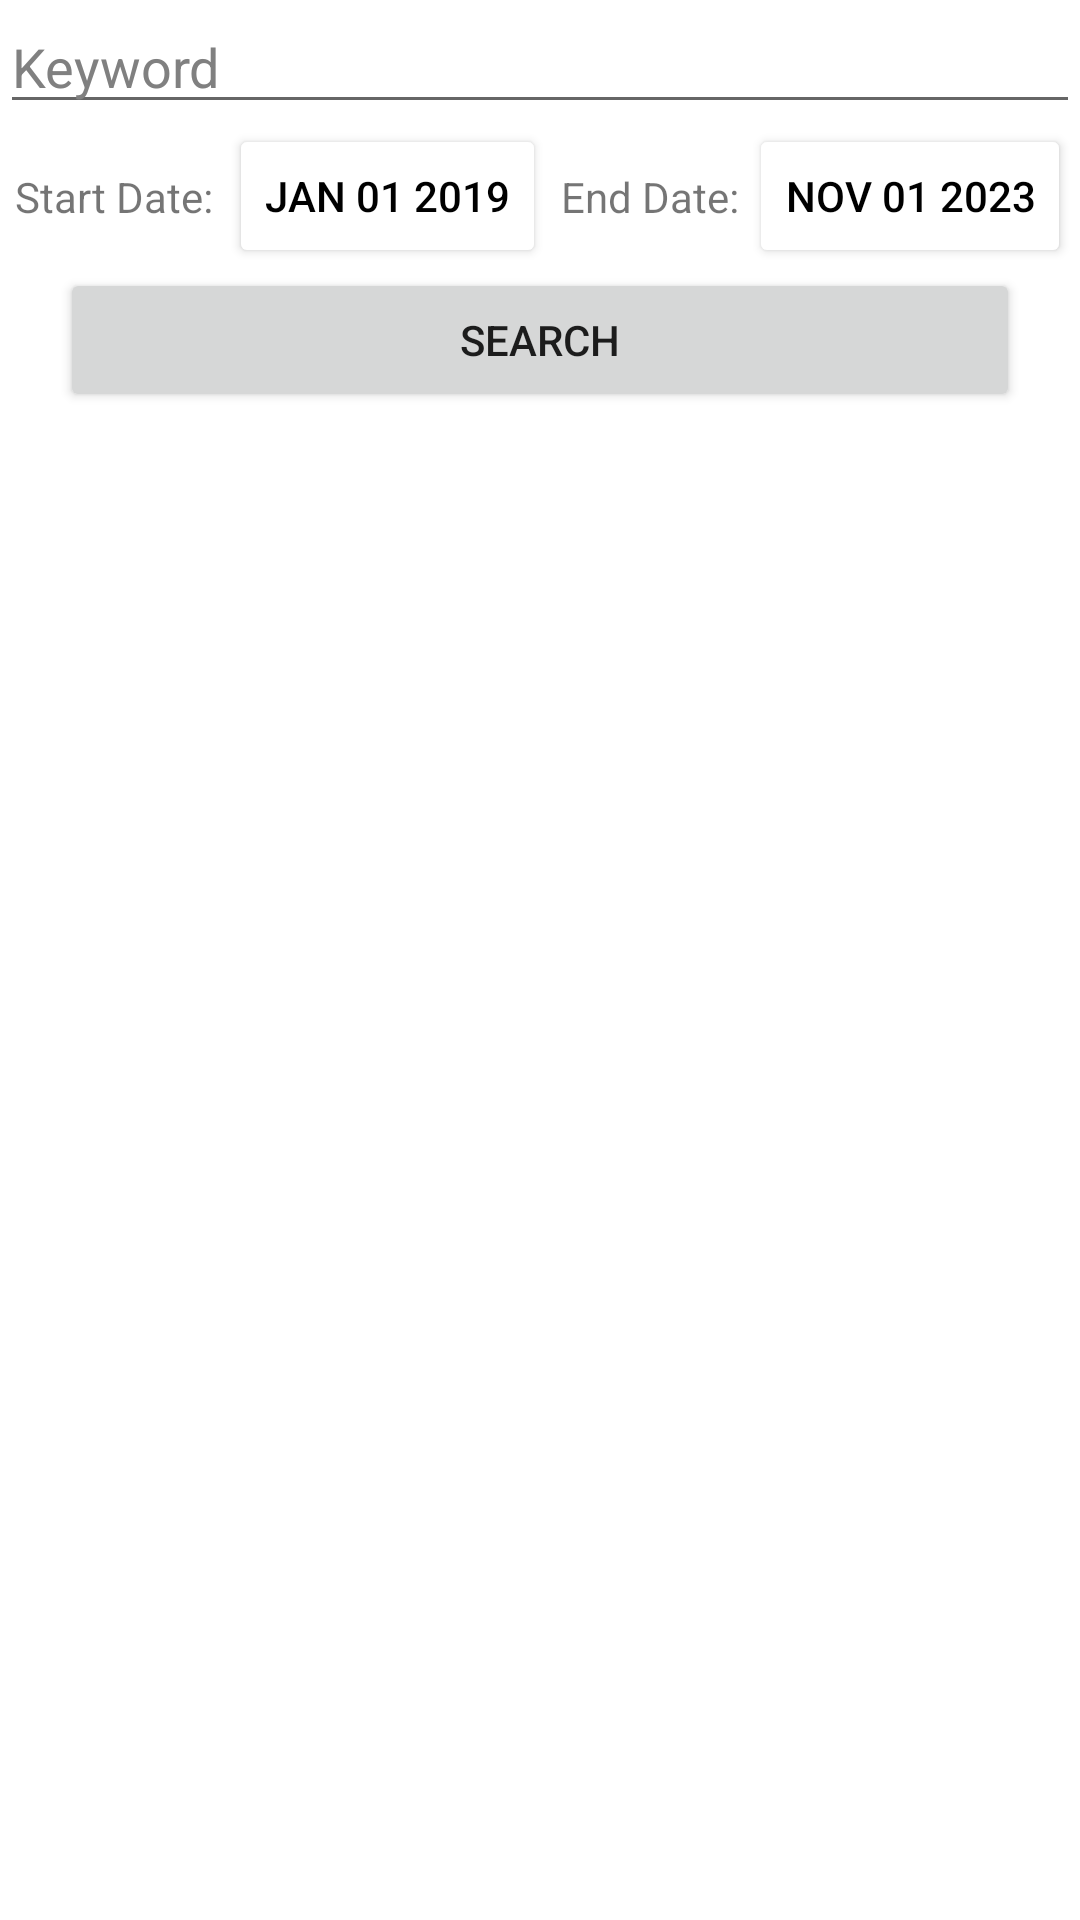

Produce the Android XML layout that renders to this screen, including the resource entries it uses.
<!-- AndroidManifest.xml: application theme Theme.MyApplication -->
<!-- res/layout/fragment_category.xml -->
<androidx.constraintlayout.widget.ConstraintLayout xmlns:android="http://schemas.android.com/apk/res/android"
    xmlns:app="http://schemas.android.com/apk/res-auto"
    xmlns:tools="http://schemas.android.com/tools"
    android:layout_width="match_parent"
    android:layout_height="match_parent"
    tools:context=".fragment.CategoryFragment">

    
    <androidx.constraintlayout.widget.ConstraintLayout
        android:id="@+id/search_toolbar"
        android:layout_width="match_parent"
        android:layout_height="wrap_content"
        app:layout_constraintTop_toTopOf="parent">

        
        <ImageView
            android:id="@+id/icon_search"
            android:layout_width="wrap_content"
            android:layout_height="wrap_content"
            android:src="@drawable/icon_search"
            app:layout_constraintBottom_toBottomOf="parent"
            app:layout_constraintStart_toStartOf="parent"
            app:layout_constraintTop_toTopOf="parent" />

        <ImageView
            android:id="@+id/icon_select"
            android:layout_width="wrap_content"
            android:layout_height="wrap_content"
            android:src="@drawable/icon_list"
            app:layout_constraintBottom_toBottomOf="parent"
            app:layout_constraintEnd_toEndOf="parent"
            app:layout_constraintTop_toTopOf="parent" />

        
        <EditText
            android:id="@+id/searchText"
            android:layout_width="0dp"
            android:layout_height="wrap_content"
            android:hint="Keyword"
            android:singleLine="true"
            android:textColor="@color/black"
            android:textColorHint="@color/gray"
            app:layout_constraintBottom_toBottomOf="parent"
            app:layout_constraintStart_toEndOf="@+id/icon_search"
            app:layout_constraintEnd_toStartOf="@id/icon_select"
            app:layout_constraintTop_toTopOf="parent" />

    </androidx.constraintlayout.widget.ConstraintLayout>

    
    <androidx.constraintlayout.widget.ConstraintLayout
        android:id="@+id/date_bar"
        android:layout_width="match_parent"
        android:layout_height="wrap_content"
        android:orientation="horizontal"
        app:layout_constraintTop_toBottomOf="@+id/search_toolbar">

        <TextView
            android:id="@+id/startDateText"
            android:layout_width="wrap_content"
            android:layout_height="wrap_content"
            android:text="Start Date:"
            android:layout_marginHorizontal="5dp"
            app:layout_constraintStart_toStartOf="parent"
            app:layout_constraintTop_toTopOf="parent"
            app:layout_constraintBottom_toBottomOf="parent"/>

        <Button
            android:id="@+id/startDateButton"
            android:layout_width="wrap_content"
            android:layout_height="wrap_content"
            android:backgroundTint="@color/white"
            android:text="JAN 01 2019"
            android:textColor="@color/black"
            android:layout_marginHorizontal="5dp"
            app:layout_constraintStart_toEndOf="@id/startDateText"
            app:layout_constraintTop_toTopOf="parent"
            app:layout_constraintBottom_toBottomOf="parent"/>

        <TextView
            android:id="@+id/endDateText"
            android:layout_width="wrap_content"
            android:layout_height="wrap_content"
            android:text="End Date:"
            android:layout_marginHorizontal="5dp"
            app:layout_constraintStart_toEndOf="@id/startDateButton"
            app:layout_constraintTop_toTopOf="parent"
            app:layout_constraintBottom_toBottomOf="parent"/>

        <Button
            android:id="@+id/endDateButton"
            android:layout_width="wrap_content"
            android:layout_height="wrap_content"
            android:layout_marginHorizontal="5dp"
            android:backgroundTint="@color/white"
            android:text="NOV 01 2023"
            android:textColor="@color/black"
            app:layout_constraintBottom_toBottomOf="parent"
            app:layout_constraintEnd_toEndOf="parent"
            app:layout_constraintStart_toEndOf="@id/endDateText"
            app:layout_constraintTop_toTopOf="parent" />


    </androidx.constraintlayout.widget.ConstraintLayout>

    <Button
        android:id="@+id/searchButton"
        android:layout_width="match_parent"
        android:layout_height="wrap_content"
        android:layout_marginHorizontal="20dp"
        app:layout_constraintTop_toBottomOf="@id/date_bar"
        android:text="Search"/>

    <androidx.constraintlayout.widget.ConstraintLayout
        android:layout_width="match_parent"
        android:layout_height="0dp"
        app:layout_constraintBottom_toBottomOf="parent"
        app:layout_constraintTop_toBottomOf="@id/searchButton">

        <com.google.android.material.tabs.TabLayout
            android:id="@+id/tab_layout"
            android:layout_width="match_parent"
            android:layout_height="wrap_content"
            app:layout_constraintTop_toTopOf="parent"
            app:tabMode="scrollable"/>

            <androidx.viewpager2.widget.ViewPager2
                android:id="@+id/view_pager"
                android:layout_width="match_parent"
                android:layout_height="0dp"
                app:layout_constraintTop_toBottomOf="@+id/tab_layout"
                app:layout_constraintBottom_toBottomOf="parent" />

        </androidx.constraintlayout.widget.ConstraintLayout>

    </androidx.constraintlayout.widget.ConstraintLayout>
<!-- resources referenced by this layout -->
<resources>
  <color name="black">#FF000000</color>
  <color name="gray">#FF808080</color>
  <color name="white">#FFFFFFFF</color>
  <style name="Theme.MyApplication" parent="Theme.MaterialComponents.DayNight.NoActionBar">
          
          <item name="colorPrimary">@color/purple</item>
          <item name="colorPrimaryVariant">@color/pink</item>
          <item name="colorOnPrimary">@color/white</item>
          
          <item name="colorSecondary">@color/teal</item>
          <item name="colorSecondaryVariant">@color/blue</item>
          <item name="colorOnSecondary">@color/black</item>
          
          <item name="android:statusBarColor">?attr/colorPrimaryVariant</item>
          
      </style>
  <color name="purple">#FF9b5de5</color>
  <color name="pink">#FFFFAFCC</color>
  <color name="teal">#FFBDE0FE</color>
  <color name="blue">#FF83BFF6</color>
</resources>
